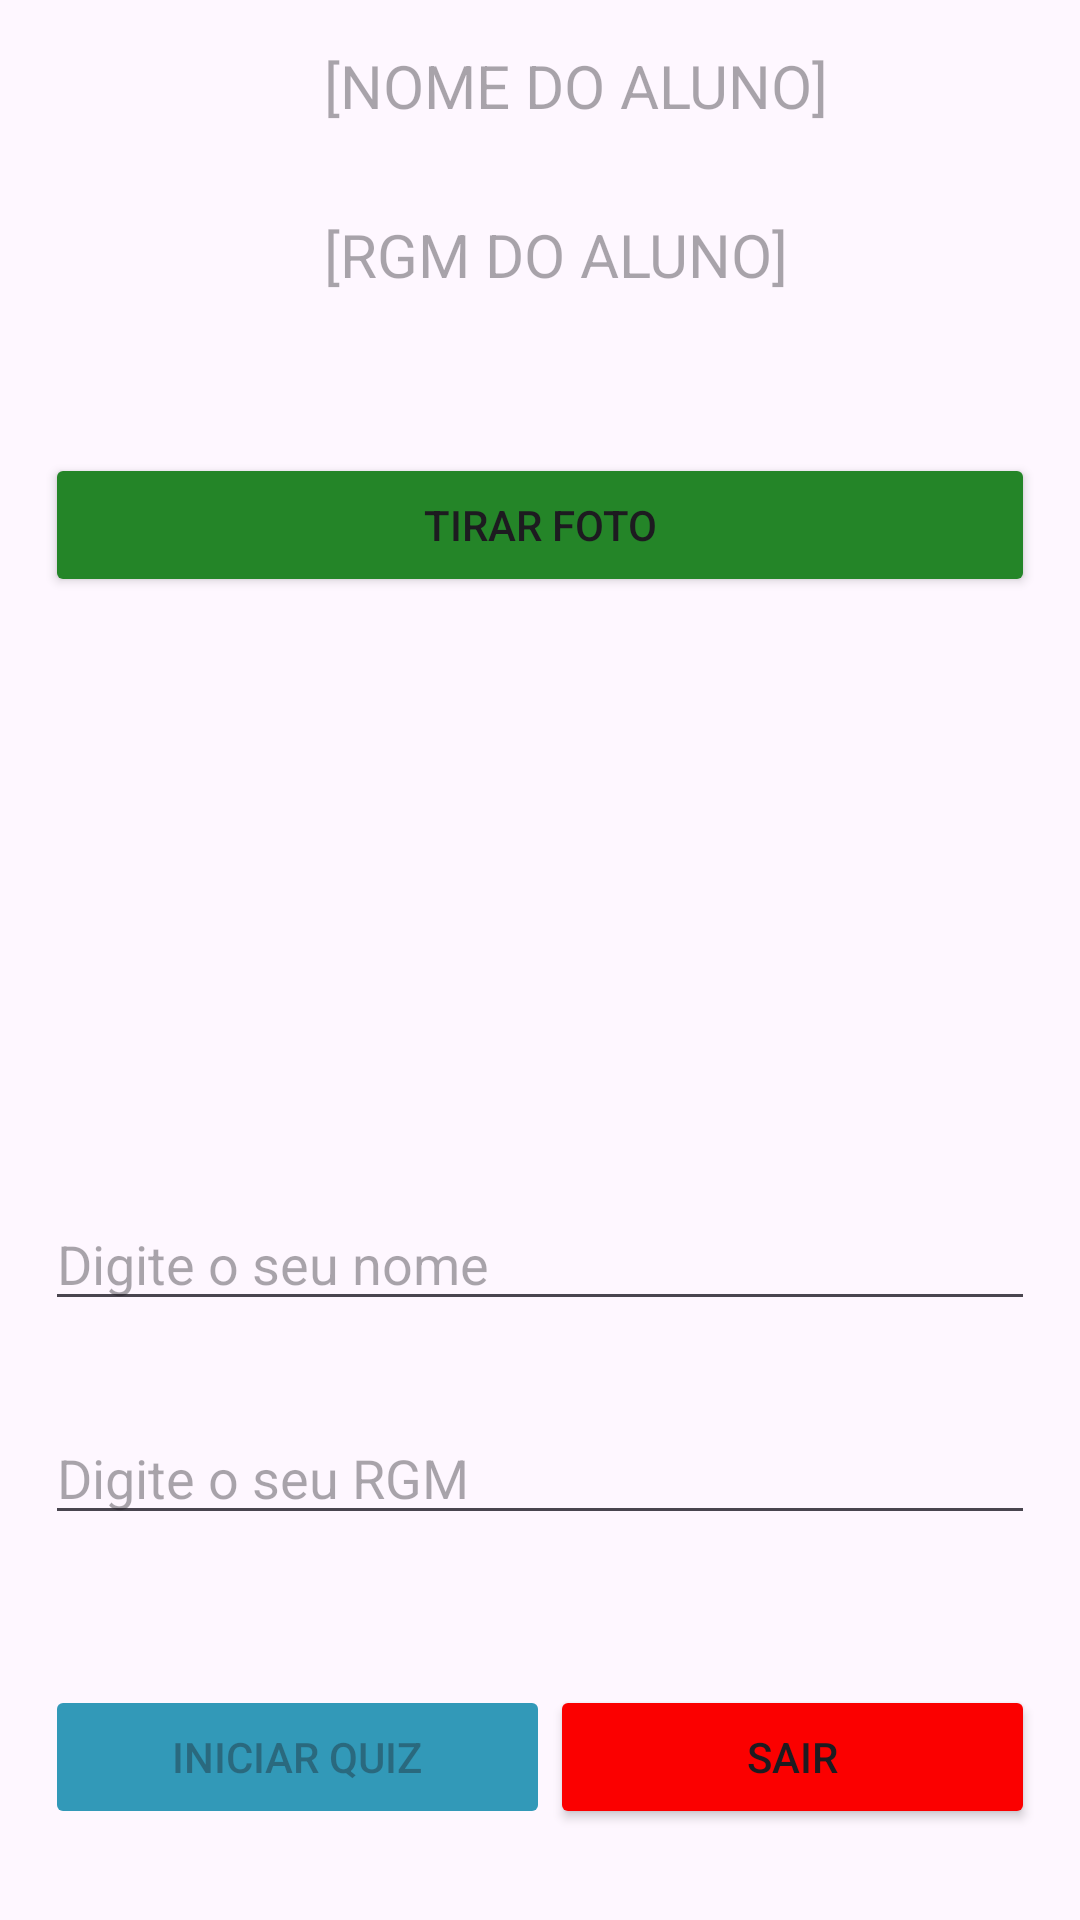

Reconstruct the res/layout file that produces this screen, plus the resources it refers to.
<!-- AndroidManifest.xml: application theme Theme.QuizBandeiras -->
<!-- res/layout/activity_main.xml -->
<?xml version="1.0" encoding="utf-8"?>
<androidx.constraintlayout.widget.ConstraintLayout xmlns:android="http://schemas.android.com/apk/res/android"
    xmlns:app="http://schemas.android.com/apk/res-auto"
    xmlns:tools="http://schemas.android.com/tools"
    android:layout_width="match_parent"
    android:layout_height="match_parent"
    tools:context=".MainActivity">

    <LinearLayout
        android:layout_width="match_parent"
        android:layout_height="match_parent"
        android:layout_margin="15dp"
        android:orientation="vertical"
        tools:layout_editor_absoluteX="10dp"
        tools:layout_editor_absoluteY="10dp">

        <LinearLayout
            android:id="@+id/imgAluno"
            android:layout_width="match_parent"
            android:layout_height="136dp"
            android:orientation="horizontal">

            <ImageView
                android:id="@+id/imageView"
                android:layout_width="88dp"
                android:layout_height="match_parent" />

            <LinearLayout
                android:layout_width="293dp"
                android:layout_height="118dp"
                android:layout_marginLeft="5dp"
                android:orientation="vertical">

                <TextView
                    android:id="@+id/txtNome"
                    android:layout_width="match_parent"
                    android:layout_height="48dp"
                    android:layout_gravity="center|left"
                    android:layout_weight="1"
                    android:hint="[NOME DO ALUNO]"
                    android:textColor="#000000"
                    android:textSize="20sp" />

                <TextView
                    android:id="@+id/txtRGM"
                    android:layout_width="288dp"
                    android:layout_height="53dp"
                    android:layout_weight="1"
                    android:hint="[RGM DO ALUNO]"
                    android:textColor="#070707"
                    android:textSize="20sp" />
            </LinearLayout>

        </LinearLayout>

        <Button
            android:id="@+id/btnImagem"
            android:layout_width="match_parent"
            android:layout_height="wrap_content"
            android:backgroundTint="#248528"
            android:text="Tirar foto" />

        <EditText
            android:id="@+id/edtNome"
            android:layout_width="match_parent"
            android:layout_height="wrap_content"
            android:layout_marginTop="200dp"
            android:layout_marginBottom="15dp"
            android:ems="10"
            android:hint="Digite o seu nome"
            android:inputType="text" />

        <EditText
            android:id="@+id/edtRGM"
            android:layout_width="match_parent"
            android:layout_height="wrap_content"
            android:layout_marginTop="15dp"
            android:layout_marginBottom="50dp"
            android:ems="10"
            android:hint="Digite o seu RGM"
            android:inputType="number" />

        <LinearLayout
            android:layout_width="match_parent"
            android:layout_height="match_parent"
            android:orientation="horizontal">

            <Button
                android:id="@+id/btnIniciar"
                android:layout_width="50dp"
                android:layout_height="wrap_content"
                android:layout_weight="1"
                android:backgroundTint="#3299B8"
                android:text="INICIAR QUIZ"
                android:enabled="false"
                app:cornerRadius="50dp" />

            <Button
                android:id="@+id/btnSair"
                android:layout_width="43dp"
                android:layout_height="wrap_content"
                android:layout_weight="1"
                android:backgroundTint="#FB0000"
                android:text="SAIR"
                app:cornerRadius="50dp" />
        </LinearLayout>

    </LinearLayout>

</androidx.constraintlayout.widget.ConstraintLayout>
<!-- resources referenced by this layout -->
<resources>
  <style name="Theme.QuizBandeiras" parent="Base.Theme.QuizBandeiras" />
  <style name="Base.Theme.QuizBandeiras" parent="Theme.Material3.DayNight">
          
          
      </style>
</resources>
